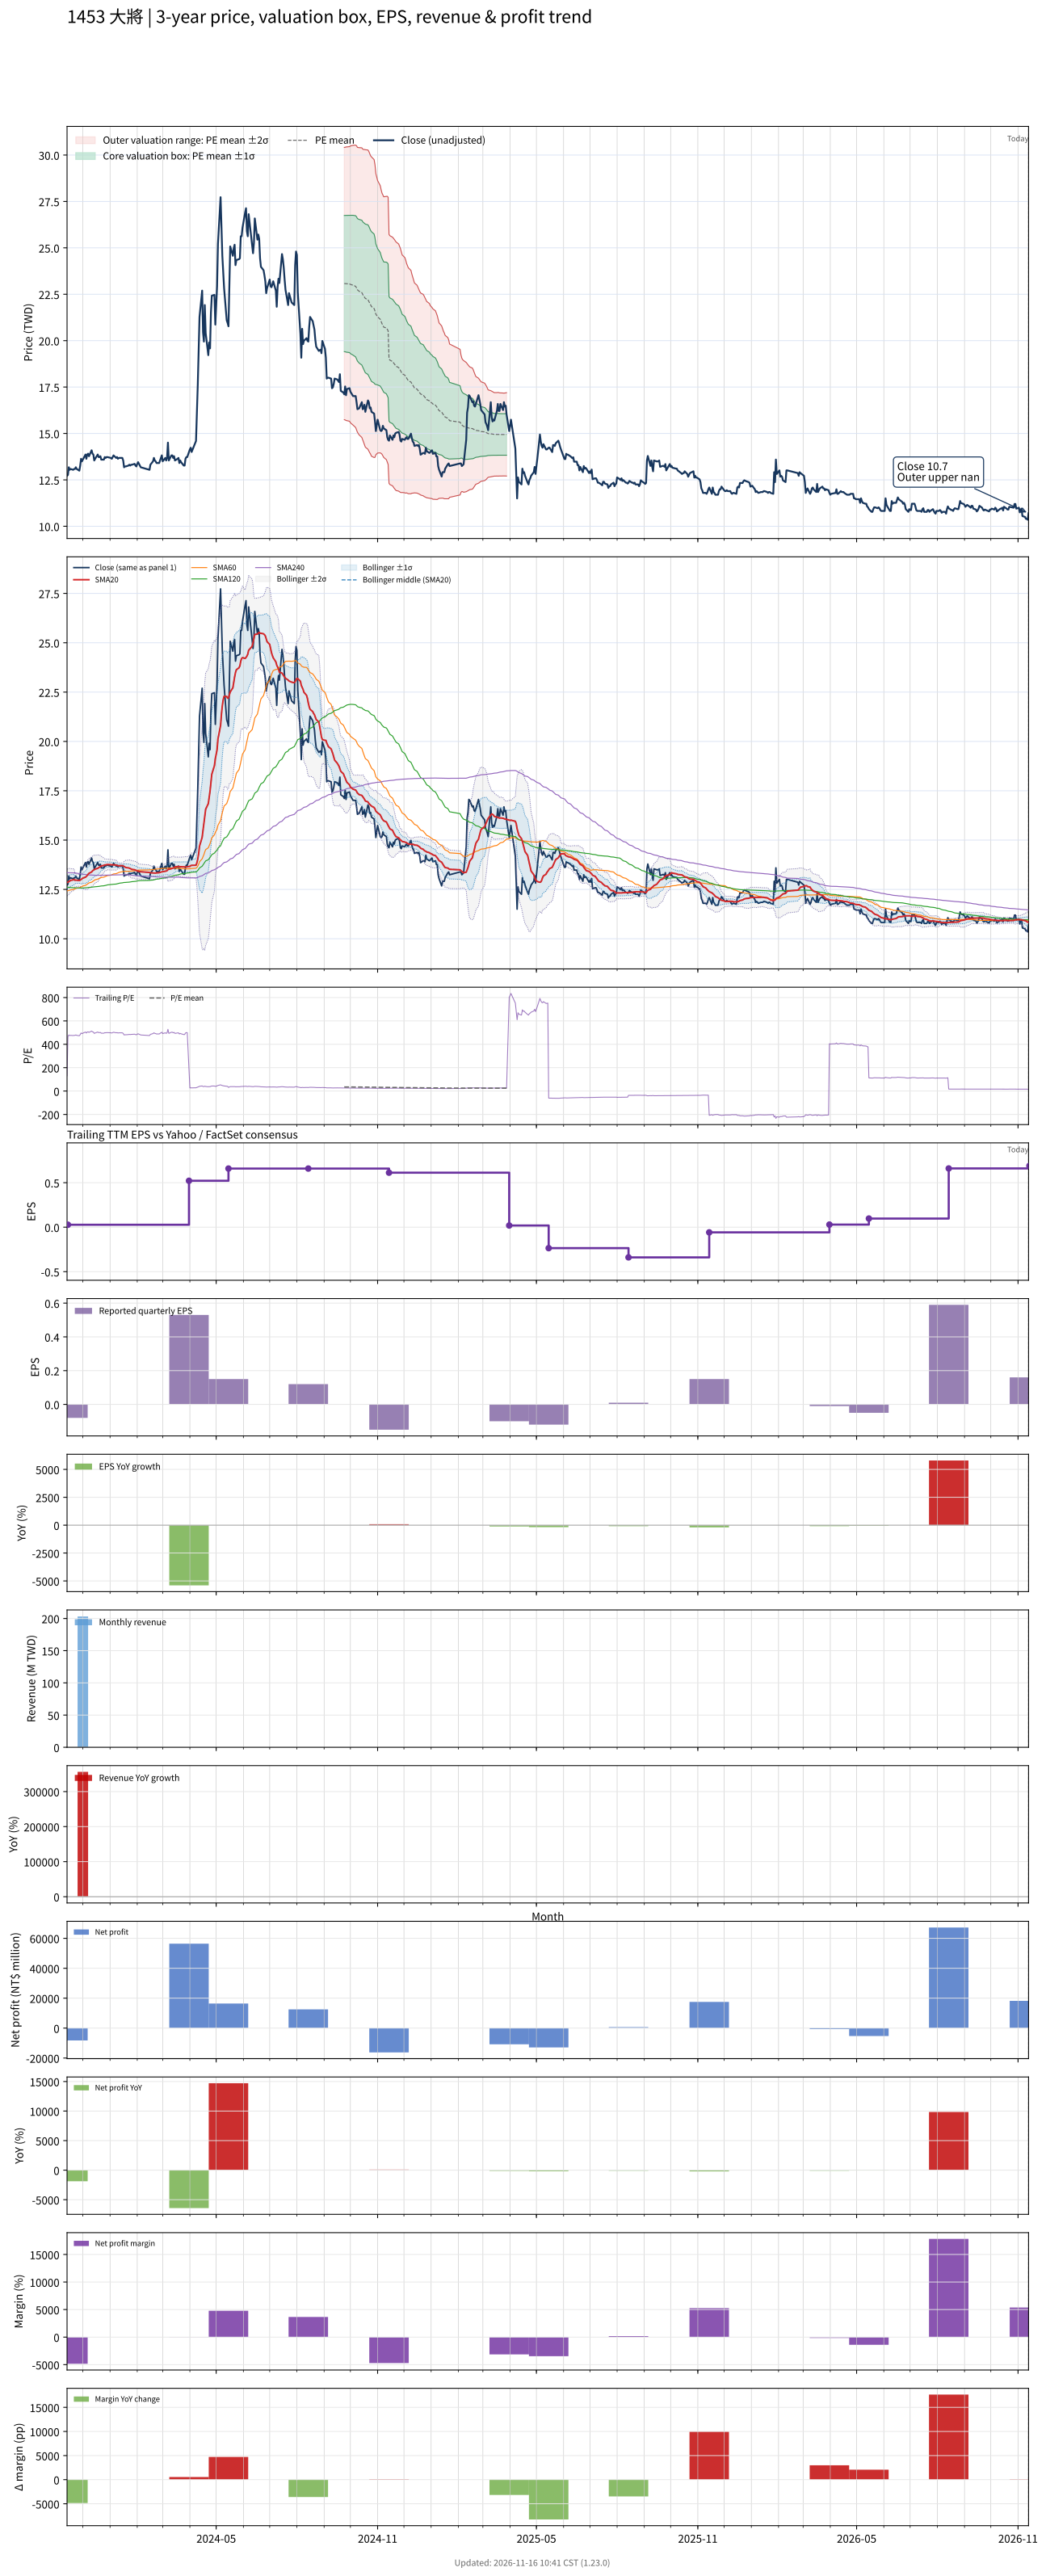

Source data for this figure (header and first rows):
# chart-version: skill-stock-dynamic-val…
date, close, available_date, period_end, eps, ttm_eps, pe, pe_mean, pe_std, price_m2, price_m1, price_mean, price_p1, price_p2, forward_eps, forward_pe, forward_pe_mean, forward_pe_std, forward_price_m2, forward_price_m1, forward_price_mean, forward_price_p1, forward_price_p2, sma20
2023-11-13, 12.72, 2023-08-14, 2023-06-30, 0.12, 0.09773, 130.2, , , , , , , , , , , , , , , , , 12.86
2023-11-14, 12.77, 2023-11-14, 2023-09-30, -0.08, 0.02745, 465, , , , , , , , , , , , , , , , , 12.86
2023-11-15, 13.18, 2023-11-14, 2023-09-30, -0.08, 0.02745, 480, , , , , , , , , , , , , , , , , 12.9
2023-11-16, 13.04, 2023-11-14, 2023-09-30, -0.08, 0.02745, 475, , , , , , , , , , , , , , , , , 12.92
2023-11-17, 13.09, 2023-11-14, 2023-09-30, -0.08, 0.02745, 476.7, , , , , , , , , , , , , , , , , 12.96
2023-11-20, 13.04, 2023-11-14, 2023-09-30, -0.08, 0.02745, 475, , , , , , , , , , , , , , , , , 12.98
2023-11-21, 13.09, 2023-11-14, 2023-09-30, -0.08, 0.02745, 476.7, , , , , , , , , , , , , , , , , 13
2023-11-22, 13.09, 2023-11-14, 2023-09-30, -0.08, 0.02745, 476.7, , , , , , , , , , , , , , , , , 12.96
2023-11-23, 13.18, 2023-11-14, 2023-09-30, -0.08, 0.02745, 480, , , , , , , , , , , , , , , , , 12.98
2023-11-24, 13.09, 2023-11-14, 2023-09-30, -0.08, 0.02745, 476.7, , , , , , , , , , , , , , , , , 12.97
2023-11-27, 13, 2023-11-14, 2023-09-30, -0.08, 0.02745, 473.3, , , , , , , , , , , , , , , , , 12.95
2023-11-28, 13.27, 2023-11-14, 2023-09-30, -0.08, 0.02745, 483.3, , , , , , , , , , , , , , , , , 12.97
2023-11-29, 13.64, 2023-11-14, 2023-09-30, -0.08, 0.02745, 496.7, , , , , , , , , , , , , , , , , 13
2023-11-30, 13.5, 2023-11-14, 2023-09-30, -0.08, 0.02745, 491.7, , , , , , , , , , , , , , , , , 13.03
2023-12-01, 13.59, 2023-11-14, 2023-09-30, -0.08, 0.02745, 495, , , , , , , , , , , , , , , , , 13.07
2023-12-04, 13.86, 2023-11-14, 2023-09-30, -0.08, 0.02745, 505, , , , , , , , , , , , , , , , , 13.12
2023-12-05, 13.64, 2023-11-14, 2023-09-30, -0.08, 0.02745, 496.7, , , , , , , , , , , , , , , , , 13.16
2023-12-06, 13.86, 2023-11-14, 2023-09-30, -0.08, 0.02745, 505, , , , , , , , , , , , , , , , , 13.21
2023-12-07, 13.91, 2023-11-14, 2023-09-30, -0.08, 0.02745, 506.7, , , , , , , , , , , , , , , , , 13.27
2023-12-08, 13.77, 2023-11-14, 2023-09-30, -0.08, 0.02745, 501.7, , , , , , , , , , , , , , , , , 13.32
2023-12-11, 14.09, 2023-11-14, 2023-09-30, -0.08, 0.02745, 513.3, , , , , , , , , , , , , , , , , 13.38
2023-12-12, 13.91, 2023-11-14, 2023-09-30, -0.08, 0.02745, 506.7, , , , , , , , , , , , , , , , , 13.44
2023-12-13, 13.86, 2023-11-14, 2023-09-30, -0.08, 0.02745, 505, , , , , , , , , , , , , , , , , 13.48
2023-12-14, 13.54, 2023-11-14, 2023-09-30, -0.08, 0.02745, 493.3, , , , , , , , , , , , , , , , , 13.5
2023-12-15, 13.64, 2023-11-14, 2023-09-30, -0.08, 0.02745, 496.7, , , , , , , , , , , , , , , , , 13.53
2023-12-18, 13.86, 2023-11-14, 2023-09-30, -0.08, 0.02745, 505, , , , , , , , , , , , , , , , , 13.57
2023-12-19, 13.73, 2023-11-14, 2023-09-30, -0.08, 0.02745, 500, , , , , , , , , , , , , , , , , 13.6
2023-12-20, 13.73, 2023-11-14, 2023-09-30, -0.08, 0.02745, 500, , , , , , , , , , , , , , , , , 13.63
2023-12-21, 13.77, 2023-11-14, 2023-09-30, -0.08, 0.02745, 501.7, , , , , , , , , , , , , , , , , 13.66
2023-12-22, 13.59, 2023-11-14, 2023-09-30, -0.08, 0.02745, 495, , , , , , , , , , , , , , , , , 13.69
2023-12-25, 13.59, 2023-11-14, 2023-09-30, -0.08, 0.02745, 495, , , , , , , , , , , , , , , , , 13.72
2023-12-26, 13.73, 2023-11-14, 2023-09-30, -0.08, 0.02745, 500, , , , , , , , , , , , , , , , , 13.74
2023-12-27, 13.68, 2023-11-14, 2023-09-30, -0.08, 0.02745, 498.3, , , , , , , , , , , , , , , , , 13.74
2023-12-28, 13.73, 2023-11-14, 2023-09-30, -0.08, 0.02745, 500, , , , , , , , , , , , , , , , , 13.75
2023-12-29, 13.73, 2023-11-14, 2023-09-30, -0.08, 0.02745, 500, , , , , , , , , , , , , , , , , 13.76
2024-01-02, 13.68, 2023-11-14, 2023-09-30, -0.08, 0.02745, 498.3, , , , , , , , , , , , , , , , , 13.75
2024-01-03, 13.64, 2023-11-14, 2023-09-30, -0.08, 0.02745, 496.7, , , , , , , , , , , , , , , , , 13.75
2024-01-04, 13.73, 2023-11-14, 2023-09-30, -0.08, 0.02745, 500, , , , , , , , , , , , , , , , , 13.75
2024-01-05, 13.82, 2023-11-14, 2023-09-30, -0.08, 0.02745, 503.3, , , , , , , , , , , , , , , , , 13.74
2024-01-08, 13.68, 2023-11-14, 2023-09-30, -0.08, 0.02745, 498.3, , , , , , , , , , , , , , , , , 13.74
2024-01-09, 13.73, 2023-11-14, 2023-09-30, -0.08, 0.02745, 500, , , , , , , , , , , , , , , , , 13.72
2024-01-10, 13.64, 2023-11-14, 2023-09-30, -0.08, 0.02745, 496.7, , , , , , , , , , , , , , , , , 13.7
2024-01-11, 13.68, 2023-11-14, 2023-09-30, -0.08, 0.02745, 498.3, , , , , , , , , , , , , , , , , 13.7
2024-01-12, 13.68, 2023-11-14, 2023-09-30, -0.08, 0.02745, 498.3, , , , , , , , , , , , , , , , , 13.7
2024-01-15, 13.68, 2023-11-14, 2023-09-30, -0.08, 0.02745, 498.3, , , , , , , , , , , , , , , , , 13.7
2024-01-16, 13.54, 2023-11-14, 2023-09-30, -0.08, 0.02745, 493.3, , , , , , , , , , , , , , , , , 13.69
2024-01-17, 13.18, 2023-11-14, 2023-09-30, -0.08, 0.02745, 480, , , , , , , , , , , , , , , , , 13.66
2024-01-18, 13.22, 2023-11-14, 2023-09-30, -0.08, 0.02745, 481.7, , , , , , , , , , , , , , , , , 13.64
2024-01-19, 13.22, 2023-11-14, 2023-09-30, -0.08, 0.02745, 481.7, , , , , , , , , , , , , , , , , 13.61
2024-01-22, 13.27, 2023-11-14, 2023-09-30, -0.08, 0.02745, 483.3, , , , , , , , , , , , , , , , , 13.59
2024-01-23, 13.32, 2023-11-14, 2023-09-30, -0.08, 0.02745, 485, , , , , , , , , , , , , , , , , 13.58
2024-01-24, 13.27, 2023-11-14, 2023-09-30, -0.08, 0.02745, 483.3, , , , , , , , , , , , , , , , , 13.56
2024-01-25, 13.32, 2023-11-14, 2023-09-30, -0.08, 0.02745, 485, , , , , , , , , , , , , , , , , 13.54
2024-01-26, 13.32, 2023-11-14, 2023-09-30, -0.08, 0.02745, 485, , , , , , , , , , , , , , , , , 13.52
2024-01-29, 13.36, 2023-11-14, 2023-09-30, -0.08, 0.02745, 486.7, , , , , , , , , , , , , , , , , 13.5
2024-01-30, 13.27, 2023-11-14, 2023-09-30, -0.08, 0.02745, 483.3, , , , , , , , , , , , , , , , , 13.48
2024-01-31, 13.22, 2023-11-14, 2023-09-30, -0.08, 0.02745, 481.7, , , , , , , , , , , , , , , , , 13.46
2024-02-01, 13.36, 2023-11-14, 2023-09-30, -0.08, 0.02745, 486.7, , , , , , , , , , , , , , , , , 13.44
2024-02-02, 13.45, 2023-11-14, 2023-09-30, -0.08, 0.02745, 490, , , , , , , , , , , , , , , , , 13.42
... 669 more rows
